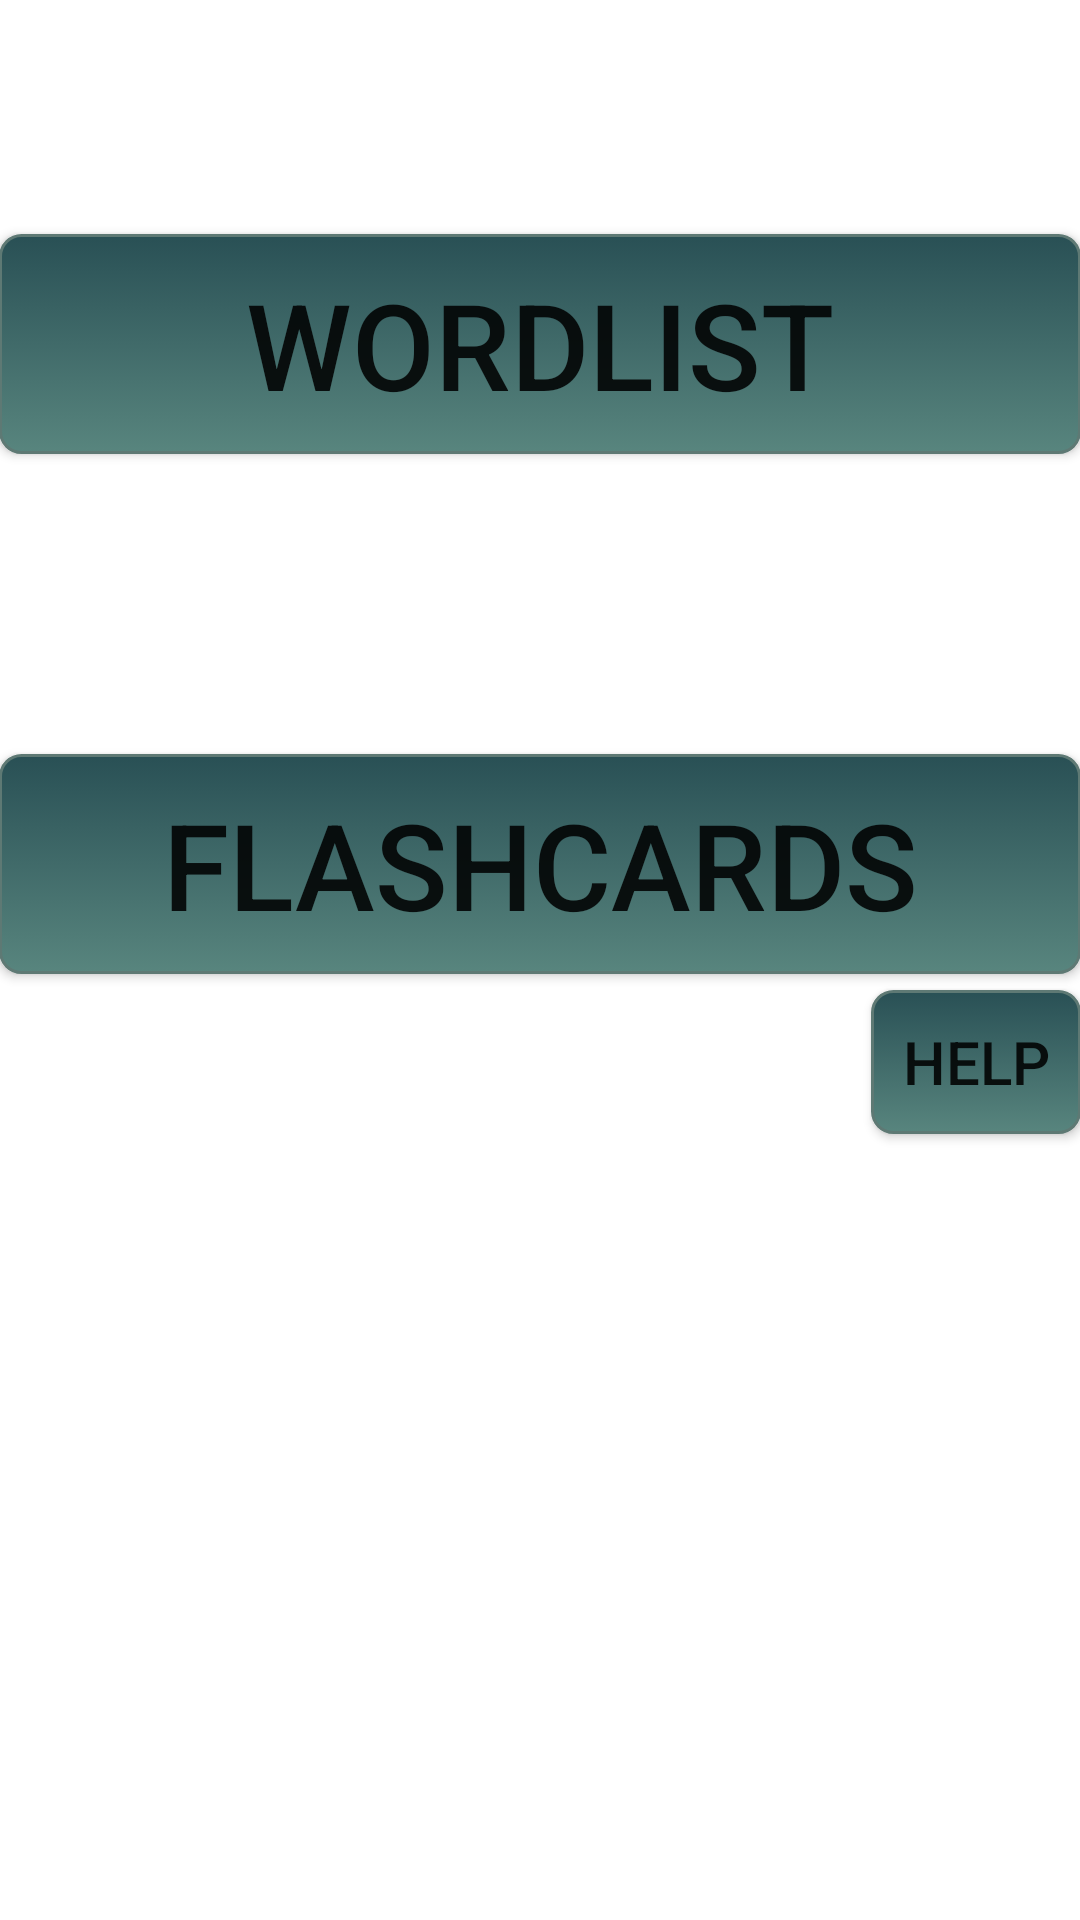

Write the Android layout XML for this screen, with the resource values it uses.
<!-- AndroidManifest.xml: application theme AppTheme -->
<!-- res/layout/activity_home_page.xml -->
<?xml version="1.0" encoding="utf-8"?>
<RelativeLayout xmlns:android="http://schemas.android.com/apk/res/android"
    xmlns:tools="http://schemas.android.com/tools"
    android:layout_width="match_parent"
    android:layout_height="match_parent"


    android:paddingBottom="@dimen/activity_vertical_margin"
    android:paddingLeft="@dimen/activity_horizontal_margin"
    android:paddingRight="@dimen/activity_horizontal_margin"
    android:paddingTop="@dimen/activity_vertical_margin"
    tools:context="com.sifatsdroid.U_GRE.HomePage">


    <Button
        android:layout_width="600dp"
        android:layout_height="wrap_content"
        android:padding="10dp"
        android:text="WordList"
        android:id="@+id/list"
        android:textSize="40sp"
        android:layout_marginTop="78dp"
        android:layout_alignParentTop="true"
        android:layout_centerHorizontal="true"
        android:background="@drawable/roundedbutton"/>

    <Button
        android:layout_width="600dp"
        android:layout_height="wrap_content"
        android:padding="10dp"
        android:text="FlashCards"
        android:textSize="40sp"
        android:id="@+id/card"
        android:layout_below="@+id/list"
        android:layout_alignLeft="@+id/list"
        android:layout_alignStart="@+id/list"
        android:layout_marginTop="100dp"
        android:background="@drawable/roundedbutton"/>

    <Button
        android:layout_width="70dp"
        android:layout_height="wrap_content"
        android:padding="10dp"
        android:text="Help"
        android:textSize="20sp"
        android:id="@+id/help"
        android:gravity="center"
        android:layout_alignRight="@+id/card"
        android:layout_marginTop="330dp"

        android:background="@drawable/roundedbutton"/>
        />
</RelativeLayout>
<!-- resources referenced by this layout -->
<resources>
  <!-- drawable roundedbutton (drawable) -->
  <?xml version="1.0" encoding="utf-8"?>
  <selector xmlns:android="http://schemas.android.com/apk/res/android" >
      <item android:state_pressed="true" >
          <shape android:shape="rectangle"  >
              <corners android:radius="7dip" />
              <stroke android:width="1dip" android:color="#5e7974" />
              <gradient android:angle="-90" android:startColor="#295055" android:endColor="#689a92"  />
          </shape>
      </item>
      <item android:state_focused="true">
          <shape android:shape="rectangle"  >
              <corners android:radius="7dip" />
              <stroke android:width="1dip" android:color="#5e7974" />
              <solid android:color="#295055"/>
          </shape>
      </item>
      <item >
          <shape android:shape="rectangle"  >
              <corners android:radius="7dip" />
              <stroke android:width="1dip" android:color="#5e7974" />
              <gradient android:angle="-90" android:startColor="#295055" android:endColor="#58857e" />
          </shape>
      </item>
  </selector>
</resources>
